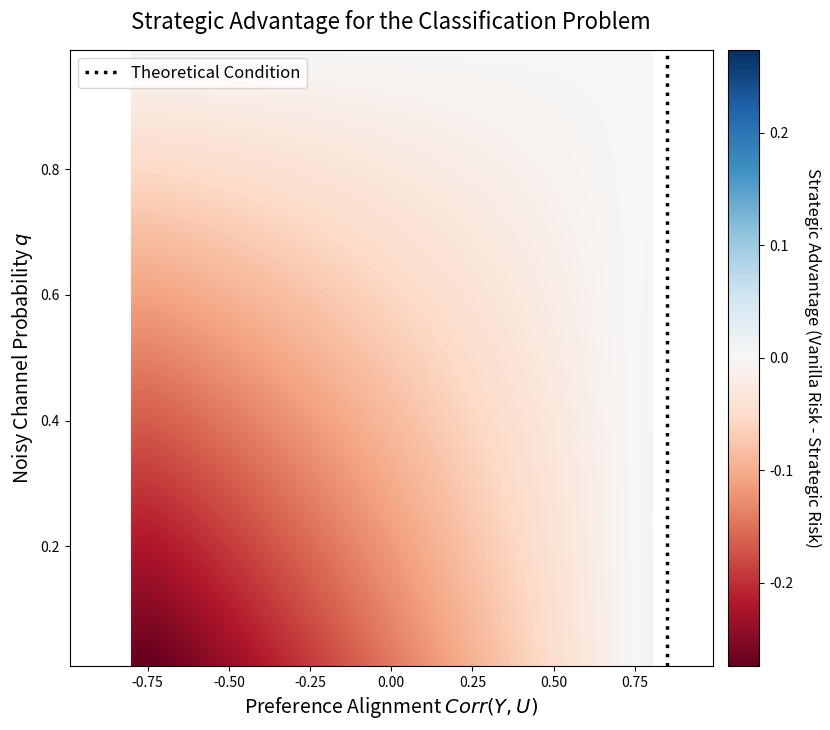

Generate this figure with matplotlib: (Note: this script raises an exception after producing the figure.)
import numpy as np
import matplotlib.pyplot as plt
import os
import time

def run_experiment():
    print("Computing classification strategic advantage heatmap (Optimized)...")
    t0 = time.time()
    
    corr_vals = np.linspace(-0.99, 0.99, 100)
    q_vals = np.linspace(0.01, 0.99, 100)
    
    advantage = np.zeros((len(q_vals), len(corr_vals)))
    
    n_mc = 200000
    np.random.seed(42)
    Z = np.random.randn(n_mc)
    rand_unif = np.random.rand(n_mc)
    
    p_Y1 = 0.6
    p_U1 = 0.5
    var_Y = 1.0 - (2*p_Y1 - 1)**2
    var_U = 1.0
    
    mu_Y, mu_U = 1.5, 0.5
    
    for j, corr_yu in enumerate(corr_vals):
        cov_yu = corr_yu * np.sqrt(var_Y * var_U)
        a = (cov_yu + 2*(p_Y1 + p_U1) - 1) / 4
        
        probs = np.array([
            a,                   # Y=1, U=1
            p_Y1 - a,           # Y=1, U=-1
            p_U1 - a,           # Y=-1, U=1
            1 - p_Y1 - p_U1 + a # Y=-1, U=-1
        ])
        
        if np.any(probs < -1e-8):
            advantage[:, j] = np.nan
            continue
            
        probs = np.maximum(probs, 0)
        probs /= probs.sum()
        
        cum_probs = np.cumsum(probs)
        cat = np.searchsorted(cum_probs, rand_unif)
        
        Y = np.where((cat == 0) | (cat == 1), 1, -1)
        U = np.where((cat == 0) | (cat == 2), 1, -1)
        X = Y * mu_Y + U * mu_U + Z
        
        def px_yu(y, u):
            # Proportional to likelihood Exp(-0.5 * (X - mu)^2)
            # We can just compute log likelihood
            return -0.5 * (X - (y*mu_Y + u*mu_U))**2
            
        l11 = px_yu(1, 1) + np.log(max(probs[0], 1e-30))
        l1m1 = px_yu(1, -1) + np.log(max(probs[1], 1e-30))
        lm11 = px_yu(-1, 1) + np.log(max(probs[2], 1e-30))
        lm1m1 = px_yu(-1, -1) + np.log(max(probs[3], 1e-30))
        
        # eta(X)
        l_Y1 = np.logaddexp(l11, l1m1)
        l_Ym1 = np.logaddexp(lm11, lm1m1)
        l_d = np.logaddexp(l_Y1, l_Ym1)
        eta_X = 2 * np.exp(l_Y1 - l_d) - 1
        
        R_V_base_1 = np.mean((1 - np.abs(eta_X)) / 2)
        # RV*(q) = q*(1-0.6) + (1-q)*R_V_base_1
        R_V = q_vals * 0.4 + (1 - q_vals) * R_V_base_1
        
        # eta_given_u
        # For U=1
        l_d_U1 = np.logaddexp(l11, lm11)
        eta_p1 = 2 * np.exp(l11 - l_d_U1) - 1
        
        # For U=-1
        l_d_Um1 = np.logaddexp(l1m1, lm1m1)
        eta_m1 = 2 * np.exp(l1m1 - l_d_Um1) - 1
        
        R_base_m1 = np.mean((1 - np.abs(eta_m1)) / 2)
        R_base_p1 = np.mean((1 - np.abs(eta_p1)) / 2)
        
        pi_1, pi_m1 = p_U1, 1 - p_U1
        p_Ym1_U1 = probs[2] / max(p_U1, 1e-30)
        p_Ym1_Um1 = probs[3] / max(1 - p_U1, 1e-30)
        p_Y1_U1 = probs[0] / max(p_U1, 1e-30)
        p_Y1_Um1 = probs[1] / max(1 - p_U1, 1e-30)
        
        R_S1 = pi_1 * p_Ym1_U1 + pi_m1 * ((1 - q_vals) * R_base_m1 + q_vals * p_Ym1_Um1)
        R_Sm1 = pi_m1 * p_Y1_Um1 + pi_1 * ((1 - q_vals) * R_base_p1 + q_vals * p_Y1_U1)
        
        R_S = np.minimum(R_S1, R_Sm1)
        
        advantage[:, j] = R_V - R_S
        
        if (j + 1) % 10 == 0:
            print(f"  Col {j+1}/{len(corr_vals)} done in {time.time()-t0:.1f}s")
            
    fig, ax = plt.subplots(figsize=(10, 8))
    
    vmax = max(abs(np.nanmin(advantage)), abs(np.nanmax(advantage)))
    im = ax.imshow(
        advantage, origin='lower', aspect='auto',
        extent=[corr_vals[0], corr_vals[-1], q_vals[0], q_vals[-1]],
        cmap='RdBu', vmin=-vmax, vmax=vmax,
        interpolation='bilinear'
    )
    
    ax.axvline(x=0.85, color='black', linestyle=':', linewidth=2.5, label='Theoretical Condition')
    
    ax.set_xlabel(r"Preference Alignment $Corr(Y, U)$", fontsize=14)
    ax.set_ylabel(r"Noisy Channel Probability $q$", fontsize=14)
    ax.set_title("Strategic Advantage for the Classification Problem", fontsize=16, pad=15)
    ax.legend(fontsize=12, loc='upper left')
    
    cbar = fig.colorbar(im, ax=ax, pad=0.02)
    cbar.set_label("Strategic Advantage (Vanilla Risk - Strategic Risk)", fontsize=12, rotation=270, labelpad=20)
    
    script_dir = os.path.dirname(os.path.abspath(__file__))
    out_path = os.path.join(script_dir, '..', 'figures', 'classification_strategic_advantage.png')
    os.makedirs(os.path.dirname(out_path), exist_ok=True)
    plt.savefig(out_path, format='png', bbox_inches='tight', dpi=300)
    print(f"Saved to: {out_path}")

if __name__ == "__main__":
    run_experiment()
